Image classification data set "CitrusLeafPathology-14-Aug" (Aurelia-Maris-Crystalthrone/YouKang on GitHub). Class labels (14): anthracnose, bacterial blight, black spot, citrus canker, citrus mite, curl leaf, curl virus, deficiency leaf, dry leaf, greening, healthy, melanose, sooty mould, spider mite.

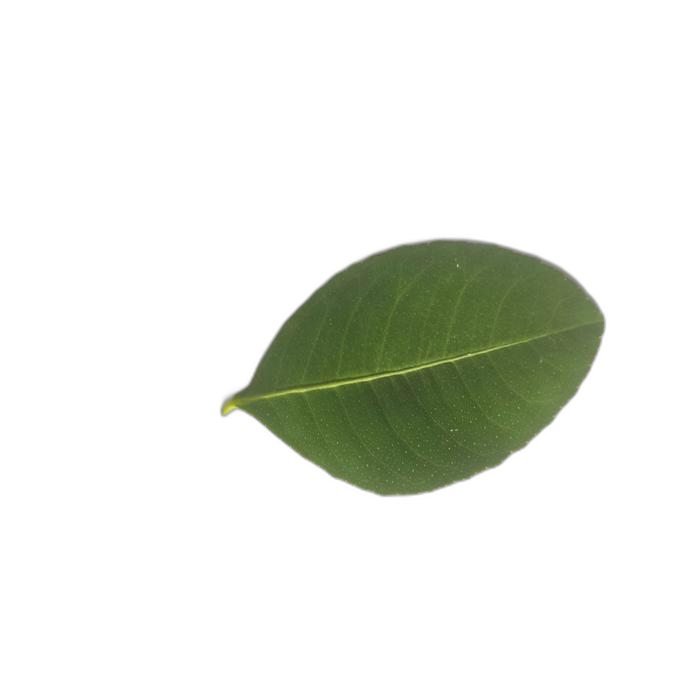
Label: healthy

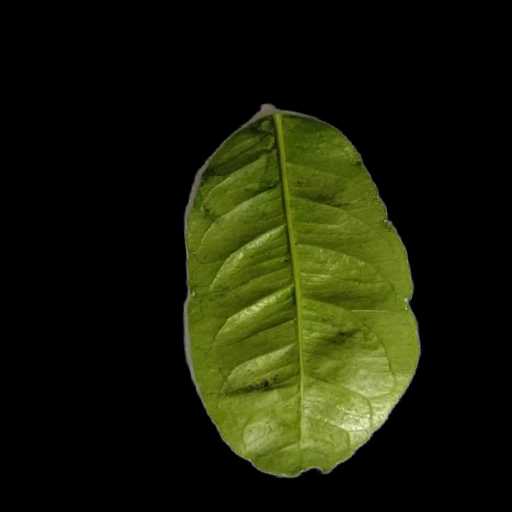
Label: melanose

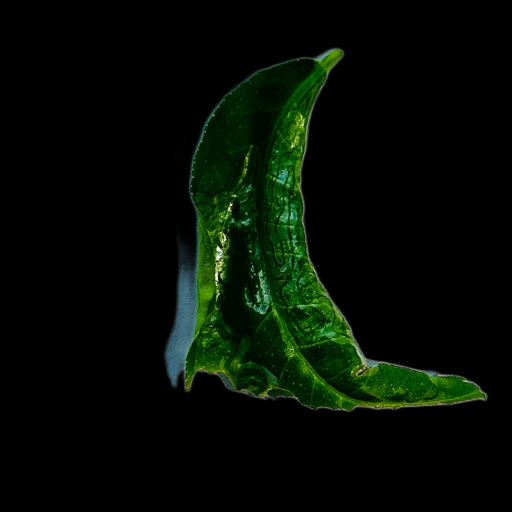
Label: curl virus

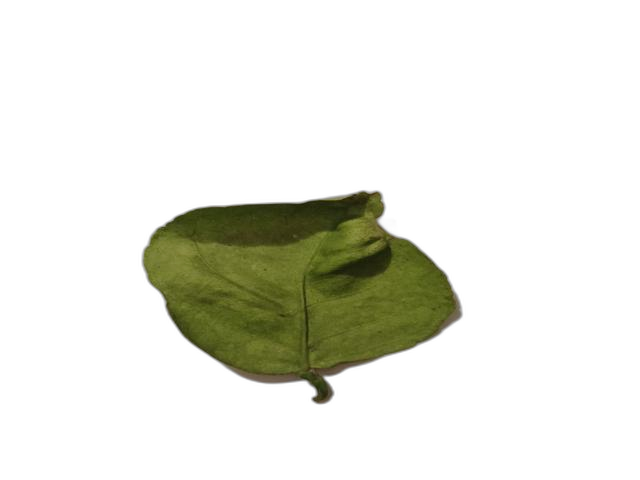
Label: curl leaf

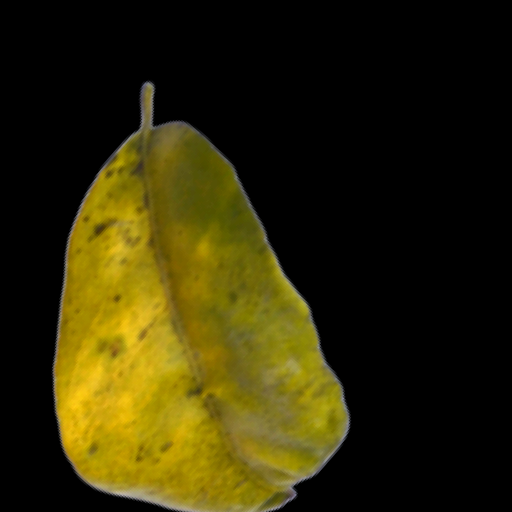
Label: greening

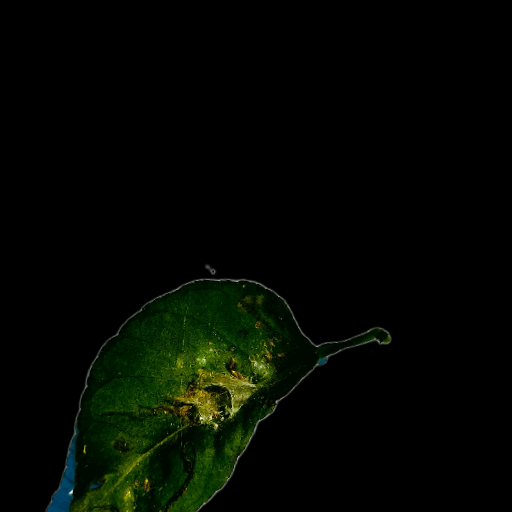
Label: spider mite
